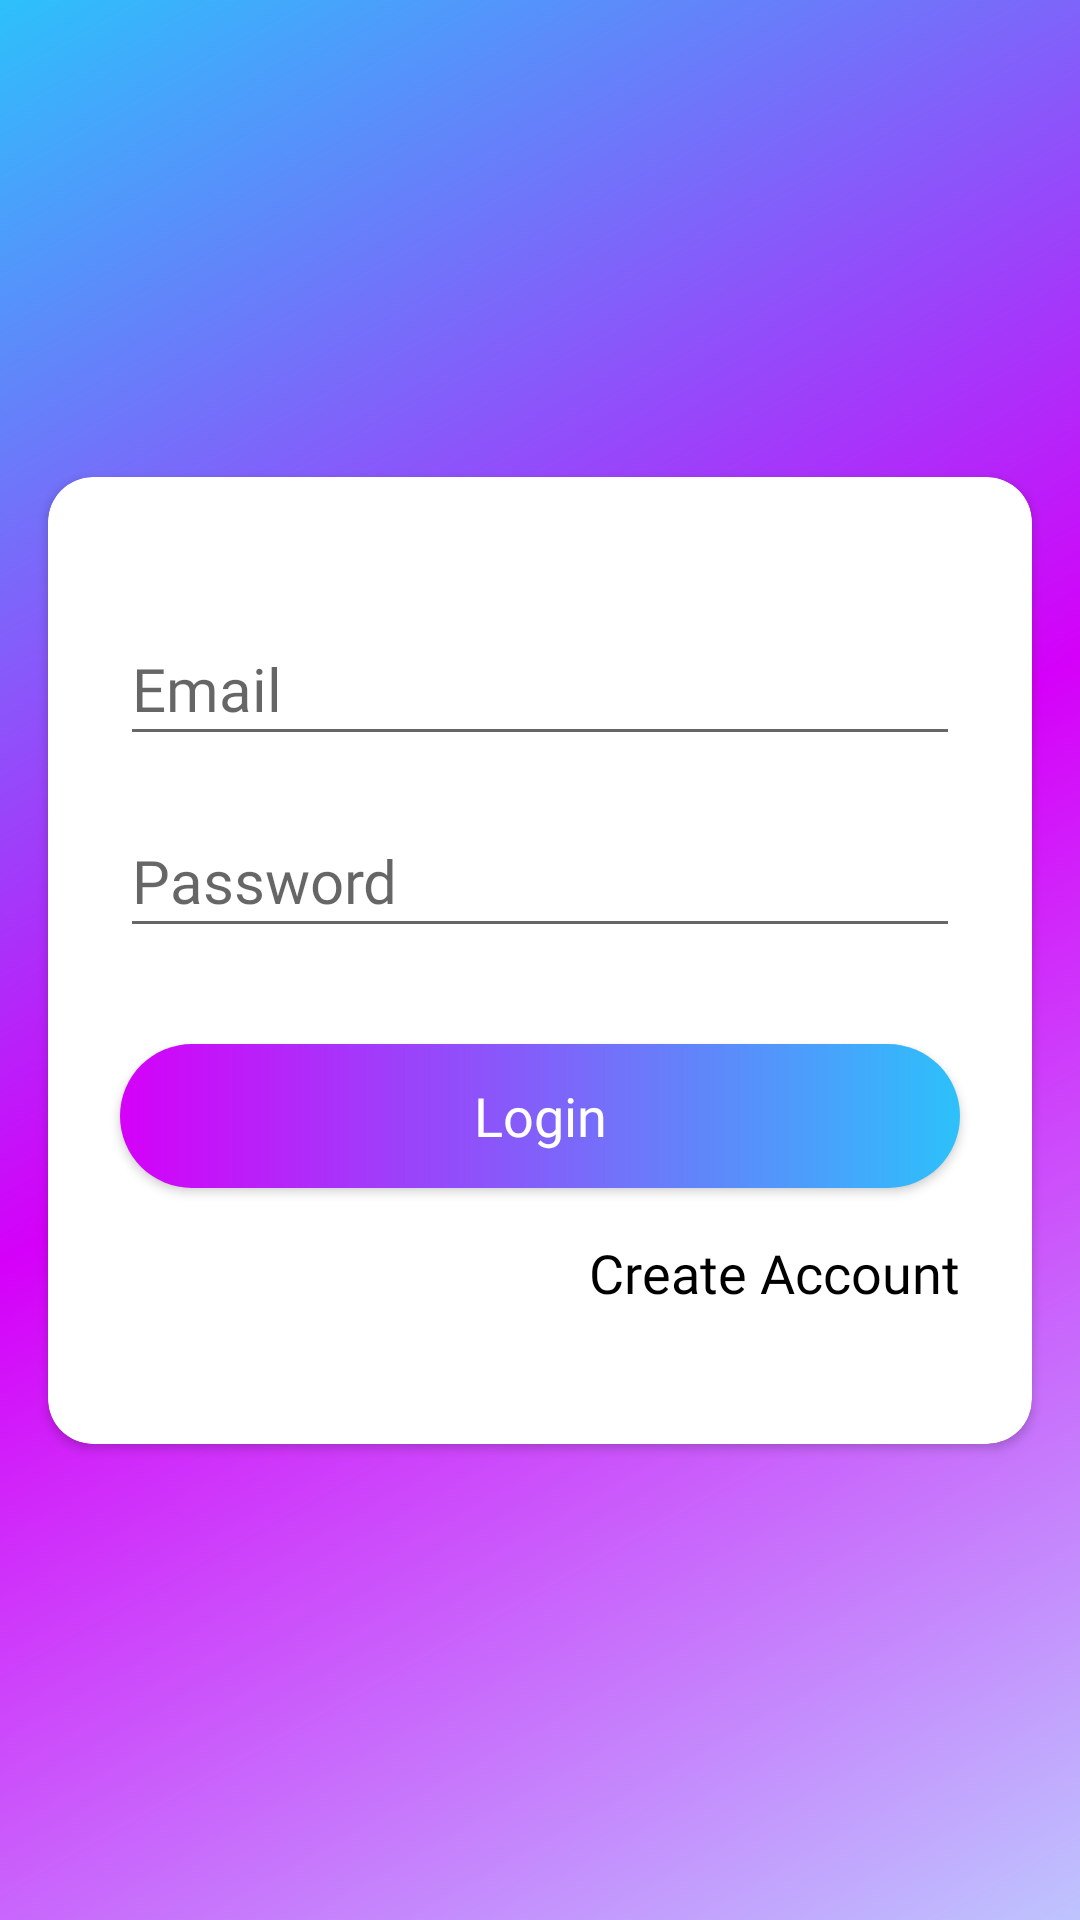

This screen was rendered from an Android layout file. Write that file and the resources it references.
<!-- AndroidManifest.xml: application theme Theme.DisneyTripPlanner -->
<!-- res/layout/fragment_login.xml -->
<?xml version="1.0" encoding="utf-8"?>
<androidx.constraintlayout.widget.ConstraintLayout xmlns:android="http://schemas.android.com/apk/res/android"
    xmlns:app="http://schemas.android.com/apk/res-auto"
    xmlns:tools="http://schemas.android.com/tools"
    android:layout_width="match_parent"
    android:layout_height="match_parent"
    android:background="@drawable/dark_purple_gradient"
    tools:context=".auth.LoginFragment">

    <androidx.cardview.widget.CardView
        android:layout_width="0dp"
        android:layout_height="wrap_content"
        android:layout_marginStart="16dp"
        android:layout_marginEnd="16dp"
        app:cardCornerRadius="15dp"
        app:layout_constraintBottom_toBottomOf="parent"
        app:layout_constraintEnd_toEndOf="parent"
        app:layout_constraintStart_toStartOf="parent"
        app:layout_constraintTop_toTopOf="parent">

        <androidx.constraintlayout.widget.ConstraintLayout
            android:layout_width="match_parent"
            android:layout_height="match_parent">

            <EditText
                android:id="@+id/editTextLoginPassword"
                android:layout_width="0dp"
                android:layout_height="wrap_content"
                android:layout_marginTop="16dp"
                android:autofillHints="password"
                android:hint="@string/pass_txt"
                android:inputType="textPassword"
                android:minHeight="48dp"
                android:textColor="@color/dark_grey"
                android:textSize="20sp"
                android:fontFamily="@font/palanquin"
                app:layout_constraintEnd_toEndOf="@+id/editTextLoginEmail"
                app:layout_constraintStart_toStartOf="@+id/editTextLoginEmail"
                app:layout_constraintTop_toBottomOf="@+id/editTextLoginEmail" />

            <EditText
                android:id="@+id/editTextLoginEmail"
                android:layout_width="0dp"
                android:layout_height="wrap_content"
                android:layout_marginStart="24dp"
                android:layout_marginTop="45dp"
                android:layout_marginEnd="24dp"
                android:autofillHints="emailAddress"
                android:fontFamily="@font/palanquin"
                android:hint="@string/email_txt"
                android:inputType="textEmailAddress"
                android:minHeight="48dp"
                android:textColor="@color/dark_grey"
                android:textSize="20sp"
                app:layout_constraintEnd_toEndOf="parent"
                app:layout_constraintStart_toStartOf="parent"
                app:layout_constraintTop_toTopOf="parent" />

            <Button
                android:id="@+id/buttonLogin"
                android:layout_width="0dp"
                android:layout_height="wrap_content"
                android:layout_marginStart="24dp"
                android:layout_marginTop="32dp"
                android:layout_marginEnd="24dp"
                android:background="@drawable/gradient_button"
                android:fontFamily="@font/poppins"
                android:paddingTop="10dp"
                android:paddingBottom="10dp"
                android:text="@string/login"
                android:textAllCaps="false"
                android:textColor="@color/white"
                android:textSize="18sp"
                app:layout_constraintEnd_toEndOf="parent"
                app:layout_constraintStart_toStartOf="parent"
                app:layout_constraintTop_toBottomOf="@+id/editTextLoginPassword" />

            <TextView
                android:id="@+id/textViewNewAcct"
                android:layout_width="wrap_content"
                android:layout_height="wrap_content"
                android:layout_marginTop="16dp"
                android:layout_marginBottom="45dp"
                android:fontFamily="@font/poppins"
                android:text="@string/create_new_acct"
                android:textColor="@color/black"
                android:textSize="18sp"
                app:layout_constraintBottom_toBottomOf="parent"
                app:layout_constraintEnd_toEndOf="@+id/buttonLogin"
                app:layout_constraintTop_toBottomOf="@+id/buttonLogin" />

        </androidx.constraintlayout.widget.ConstraintLayout>
    </androidx.cardview.widget.CardView>



</androidx.constraintlayout.widget.ConstraintLayout>
<!-- resources referenced by this layout -->
<resources>
  <color name="black">#FF000000</color>
  <color name="dark_grey">#4A4A4A</color>
  <color name="white">#FFFFFFFF</color>
  <!-- drawable dark_purple_gradient (drawable) -->
  <?xml version = "1.0" encoding = "utf-8" ?>
  <shape
      android:shape = "rectangle"
      xmlns:android = "http://schemas.android.com/apk/res/android" >
      
      <gradient
          android:startColor="@color/lavendar_blue"
          android:endColor="@color/blue_primary"
          android:centerColor="@color/purple_primary"
          android:centerX="0.5"
          android:angle="135"
          android:type="linear" />
  </shape>
  <!-- drawable gradient_button (drawable) -->
  <?xml version="1.0" encoding="utf-8"?>
  <shape xmlns:android="http://schemas.android.com/apk/res/android"
      android:shape="rectangle">
      <gradient android:startColor="@color/purple_primary" android:endColor = "#2DC1FB" />
      <corners android:radius="190dp" />
  </shape>
  <string name="create_new_acct">Create Account</string>
  <string name="email_txt">Email</string>
  <string name="login">Login</string>
  <string name="pass_txt">Password</string>
  <style name="Theme.DisneyTripPlanner" parent="Theme.AppCompat.Light.NoActionBar">
          
          <item name="colorPrimary">@color/purple_primary</item>
          <item name="colorPrimaryDark">@color/blue_600</item>
          <item name="colorAccent">@color/blue_primary</item>
          <item name="android:statusBarColor" tools:targetApi="l">?attr/colorPrimaryVariant</item>
          
  
          
      </style>
  <color name="lavendar_blue">#BEC4FE</color>
  <color name="blue_primary">#2DC1FB</color>
  <color name="purple_primary">#D500F9</color>
  <color name="blue_600">#3949AB</color>
</resources>
